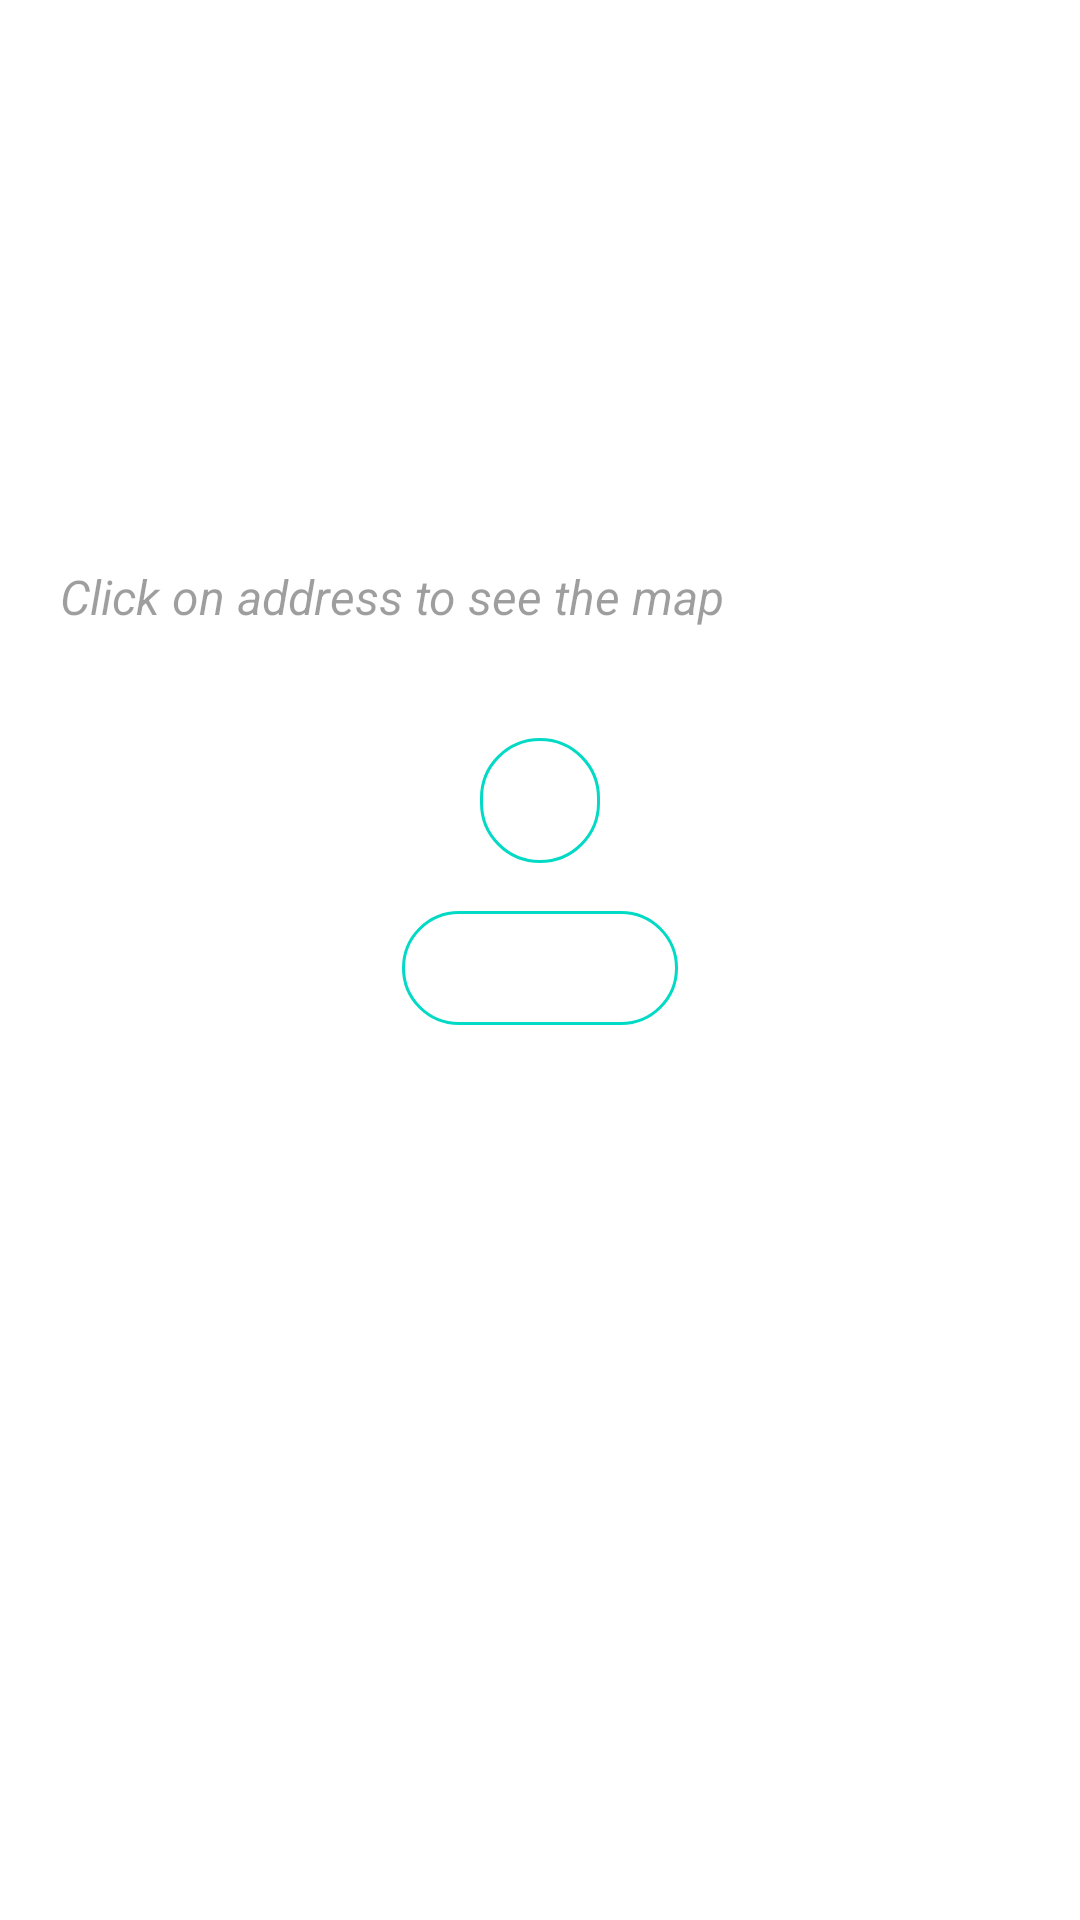

Android layout source for this screen:
<!-- AndroidManifest.xml: application theme Theme.Places -->
<!-- res/layout/activity_detailed.xml -->
<?xml version="1.0" encoding="utf-8"?>
<androidx.constraintlayout.widget.ConstraintLayout xmlns:android="http://schemas.android.com/apk/res/android"
    xmlns:app="http://schemas.android.com/apk/res-auto"
    xmlns:tools="http://schemas.android.com/tools"
    android:layout_width="match_parent"
    android:layout_height="match_parent">

    <TextView
        android:id="@+id/detailedName"
        android:layout_width="wrap_content"
        android:layout_height="wrap_content"
        android:layout_marginStart="16dp"
        android:layout_marginTop="32dp"
        android:layout_marginEnd="8dp"
        android:gravity="center"
        android:lineSpacingExtra="8sp"
        android:textAllCaps="true"
        android:textColor="@color/black"
        android:textSize="25sp"
        android:textStyle="bold"
        app:layout_constraintEnd_toEndOf="parent"
        app:layout_constraintStart_toStartOf="parent"
        app:layout_constraintTop_toTopOf="parent" />

    <TextView
        android:id="@+id/detailedCode"
        android:layout_width="wrap_content"
        android:layout_height="wrap_content"
        android:layout_marginTop="45dp"
        android:textColor="@color/material_on_background_disabled"
        android:textSize="18sp"
        android:textStyle="italic"
        app:layout_constraintEnd_toStartOf="@+id/detailedIcon"
        app:layout_constraintHorizontal_bias="0.073"
        app:layout_constraintStart_toStartOf="parent"
        app:layout_constraintTop_toBottomOf="@+id/detailedName" />

    <TextView
        android:id="@+id/detailedAddress"
        android:layout_width="wrap_content"
        android:layout_height="wrap_content"
        android:layout_marginTop="24dp"
        android:textColor="@color/black"
        android:textSize="20sp"
        app:layout_constraintStart_toStartOf="@+id/detailedCode"
        app:layout_constraintTop_toBottomOf="@+id/detailedCode" />

    <TextView
        android:id="@+id/detailedTags"
        android:layout_width="wrap_content"
        android:layout_height="wrap_content"
        android:layout_marginStart="8dp"
        android:layout_marginLeft="8dp"
        android:layout_marginTop="60dp"
        android:layout_marginEnd="8dp"
        android:layout_marginRight="8dp"
        android:background="@drawable/rounded_border"
        android:rotation="0"
        android:rotationX="0"
        android:rotationY="0"
        android:shadowColor="@color/teal_200"
        android:shadowDx="1"
        android:shadowDy="1"
        android:shadowRadius="2"
        android:textSize="16sp"
        app:layout_constraintEnd_toEndOf="parent"
        app:layout_constraintStart_toStartOf="parent"
        app:layout_constraintTop_toBottomOf="@+id/detailedAddress" />

    <ImageView
        android:id="@+id/detailedIcon"
        android:layout_width="60dp"
        android:layout_height="60dp"
        android:layout_marginEnd="24dp"
        android:contentDescription="@string/icon"
        app:layout_constraintBottom_toTopOf="@+id/detailedAddress"
        app:layout_constraintEnd_toEndOf="parent"
        app:layout_constraintTop_toBottomOf="@+id/detailedName" />

    <TextView
        android:id="@+id/textView"
        android:layout_width="wrap_content"
        android:layout_height="wrap_content"
        android:layout_marginTop="2dp"
        android:text="@string/click_on_address_to_see_it_in_map"
        android:textColor="@color/material_on_background_disabled"
        android:textSize="16sp"
        android:textStyle="italic"
        app:layout_constraintStart_toStartOf="@+id/detailedAddress"
        app:layout_constraintTop_toBottomOf="@+id/detailedAddress" />

    <Button
        android:id="@+id/checkinButton"
        android:layout_width="wrap_content"
        android:layout_height="38dp"
        android:layout_marginStart="8dp"
        android:layout_marginLeft="8dp"
        android:layout_marginTop="16dp"
        android:layout_marginEnd="8dp"
        android:layout_marginRight="8dp"
        android:background="@drawable/rounded_border"
        android:text="@string/check_in"
        android:textAllCaps="false"
        android:textColor="@color/cardview_light_background"
        app:layout_constraintEnd_toEndOf="parent"
        app:layout_constraintStart_toStartOf="parent"
        app:layout_constraintTop_toBottomOf="@+id/detailedTags" />
</androidx.constraintlayout.widget.ConstraintLayout>
<!-- resources referenced by this layout -->
<resources>
  <!-- drawable rounded_border (drawable) -->
  <?xml version="1.0" encoding="utf-8"?>
  <shape xmlns:android="http://schemas.android.com/apk/res/android"
      android:shape="rectangle">
  
      // The width and color of the border
      <stroke
          android:width="1dp"
          android:color="@color/teal_200" />
  
      // The desired corner radius. reduce it to keep it less rounded
      <corners android:radius="20dp" />
  
      // Add your desired padding
      <padding
          android:left="20dp"
          android:top="10dp"
          android:right="20dp"
          android:bottom="10dp"    >
      </padding>
  
  </shape>
  <string name="check_in">check in</string>
  <string name="click_on_address_to_see_it_in_map">Click on address to see the map</string>
  <string name="icon">typeicon</string>
  <style name="Theme.Places" parent="Theme.MaterialComponents.DayNight.DarkActionBar">
          
          <item name="colorPrimary">@color/teal_200</item>
          <item name="colorPrimaryVariant">@color/teal_200</item>
          <item name="colorOnPrimary">@color/white</item>
          
          <item name="android:statusBarColor" tools:targetApi="l">?attr/colorSecondaryVariant</item>
          
      </style>
  <!-- not gathered from this repository: default colours our renderer supplied (Android Studio template values) -->
  <color name="teal_200">#FF03DAC5</color>
  <color name="black">#FF000000</color>
  <color name="white">#FFFFFFFF</color>
</resources>
